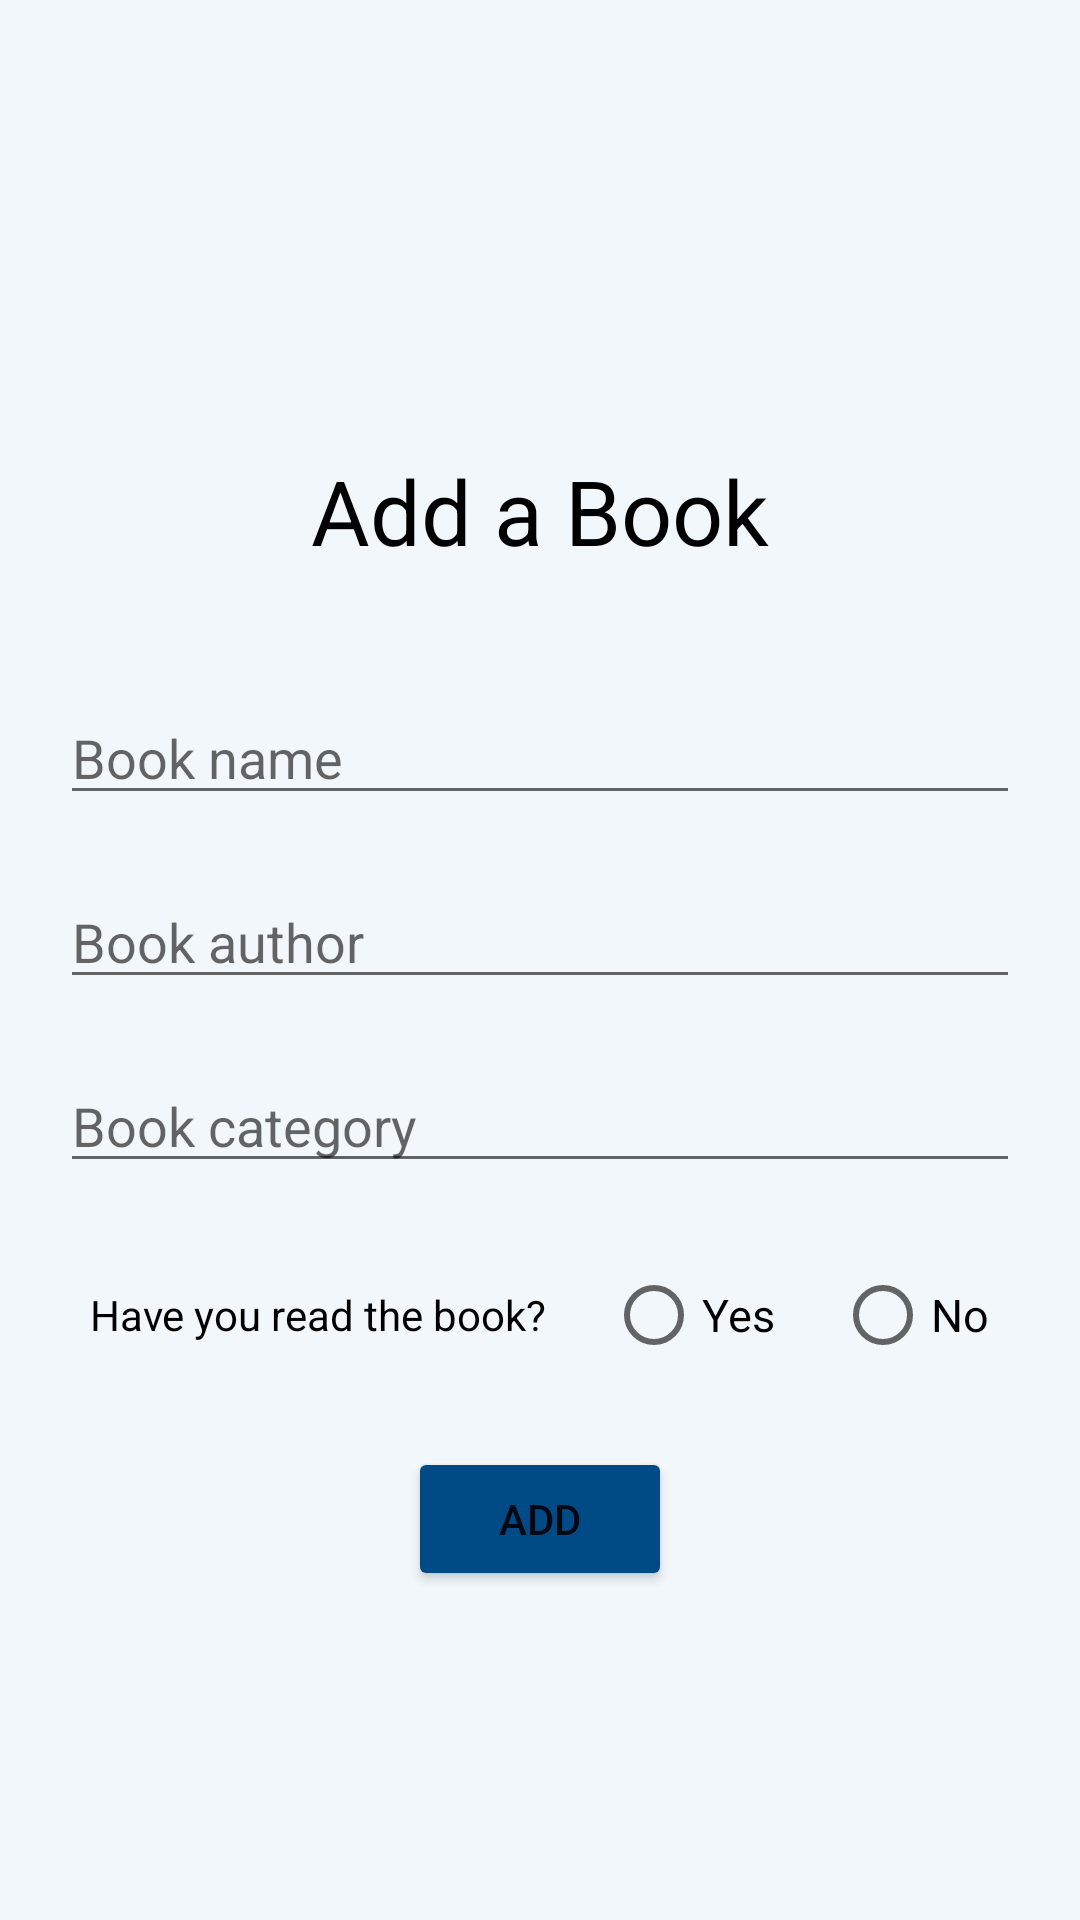

The Android layout XML behind this screen, and the referenced resources:
<!-- AndroidManifest.xml: application theme Theme.JustRead2 -->
<!-- res/layout/activity_add_book.xml -->
<?xml version="1.0" encoding="utf-8"?>
<ScrollView xmlns:android="http://schemas.android.com/apk/res/android"
    android:layout_height="match_parent"
    android:layout_width="match_parent"
    android:fillViewport="true"
    >
<LinearLayout
    xmlns:app="http://schemas.android.com/apk/res-auto"
    xmlns:tools="http://schemas.android.com/tools"
    android:layout_width="match_parent"
    android:layout_height="match_parent"
    android:orientation="vertical"
    android:background="@color/background"
    android:padding="10dp"
    tools:context=".BookActivities.AddBooksActivity">

    <ImageView
        android:layout_width="60dp"
        android:layout_height="60dp"
        android:background="@drawable/addbook"
        android:layout_gravity="center"
        android:layout_marginTop="50dp"
        />

    <TextView
        android:layout_width="match_parent"
        android:layout_height="wrap_content"
        android:text="@string/add_a_book"
        android:textSize="30dp"
        android:layout_margin = "30dp"
        android:textColor="@color/black"
        android:layout_gravity="center"
        android:gravity="center"
        />

    <EditText
        android:id="@+id/add_bookname_et"
        android:layout_width="match_parent"
        android:layout_height="wrap_content"
        android:layout_margin="10dp"
        android:hint="@string/book_name"/>

    <EditText
        android:id="@+id/add_bookauthor_et"
        android:layout_width="match_parent"
        android:layout_height="wrap_content"
        android:layout_margin="10dp"
        android:hint="@string/book_author"/>

    <EditText
        android:id="@+id/add_bookcategory_et"
        android:layout_width="match_parent"
        android:layout_height="wrap_content"
        android:layout_margin="10dp"
        android:hint="@string/book_category"/>

    <RadioGroup
        android:id="@+id/add_bookread_rg"
        android:layout_width="match_parent"
        android:layout_height="wrap_content"
        android:orientation="horizontal"
        android:layout_gravity="center"
        android:gravity="center"
        android:backgroundTint="@color/button"
        android:layout_margin="10dp"
        >
        <TextView
            android:layout_width="wrap_content"
            android:layout_height="wrap_content"
            android:text="@string/have_you_read_the_book"
            android:textColor="@color/black"
            android:layout_marginHorizontal="10dp"
            />
        <RadioButton
            android:id="@+id/add_bookread_rb"
            android:layout_width="wrap_content"
            android:layout_height="wrap_content"
            android:text="@string/yes"
            android:textSize="15dp"
            android:layout_marginHorizontal="10dp"
            />

        <RadioButton
            android:id="@+id/add_booknotread_rb"
            android:layout_width="wrap_content"
            android:layout_height="wrap_content"
            android:text="@string/no"
            android:textSize="15dp"
            android:layout_marginHorizontal="10dp"
            />

    </RadioGroup>

    <Button
        android:id="@+id/add_btn"
        android:layout_width="wrap_content"
        android:layout_height="wrap_content"
        android:layout_gravity="center"
        android:layout_margin="10dp"
        android:backgroundTint="@color/button"
        android:text="@string/add"/>

</LinearLayout>

</ScrollView>
<!-- resources referenced by this layout -->
<resources>
  <color name="background">#F2F7FB</color>
  <color name="black">#FF000000</color>
  <color name="button">#004A85</color>
  <string name="add">add</string>
  <string name="add_a_book">Add a Book</string>
  <string name="book_author">Book author</string>
  <string name="book_category">Book category</string>
  <string name="book_name">Book name</string>
  <string name="have_you_read_the_book">Have you read the book?</string>
  <string name="no">No</string>
  <string name="yes">Yes</string>
  <style name="Theme.JustRead2" parent="Theme.MaterialComponents.DayNight.NoActionBar">
          
          <item name="colorPrimary">@color/purple_500</item>
  
          <item name="colorPrimaryVariant">@color/background</item>
          <item name="colorOnPrimary">@color/white</item>
          
          <item name="colorSecondary">@color/teal_200</item>
          <item name="colorSecondaryVariant">@color/teal_700</item>
          <item name="colorOnSecondary">@color/black</item>
          
          <item name="android:statusBarColor" tools:targetApi="l">?attr/colorPrimaryVariant</item>
          
      </style>
  <color name="purple_500">#FF6200EE</color>
  <color name="white">#FFFFFFFF</color>
  <color name="teal_200">#FF03DAC5</color>
  <color name="teal_700">#FF018786</color>
</resources>
